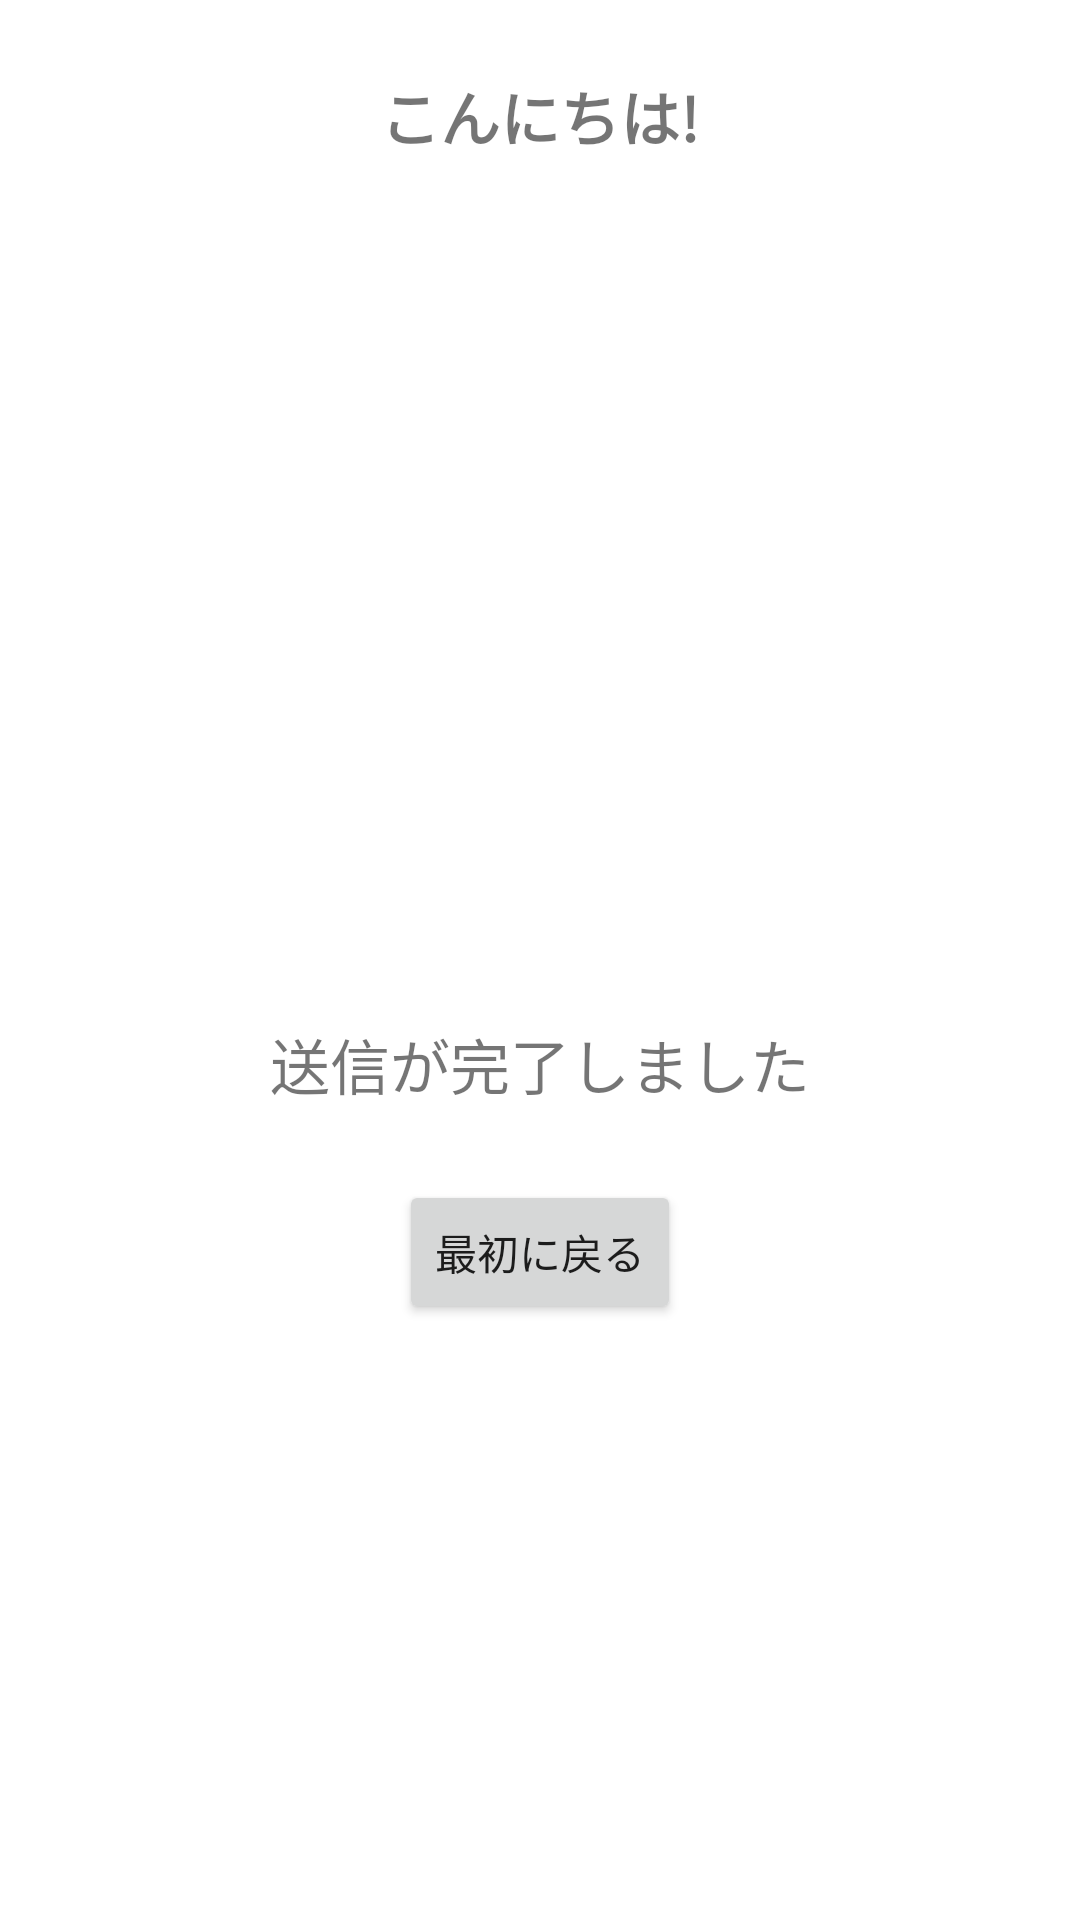

Here is an Android app screen rendered from its layout file. Give the layout XML and the strings, colors and styles it references.
<!-- AndroidManifest.xml: application theme AppTheme -->
<!-- res/layout/activity_complete.xml -->
<?xml version="1.0" encoding="utf-8"?>
<LinearLayout xmlns:android="http://schemas.android.com/apk/res/android"
    android:layout_width="match_parent"
    android:layout_height="match_parent"
    android:orientation="vertical"
    android:padding="24dp">

    <TextView
        android:layout_width="wrap_content"
        android:layout_height="wrap_content"
        android:layout_gravity="center_horizontal"
        android:layout_marginBottom="16dp"
        android:textSize="20sp"
        android:textStyle="bold"
        android:text="@string/greeting" />

    <ImageView
        android:layout_width="96dp"
        android:layout_height="96dp"
        android:layout_gravity="center_horizontal"
        android:contentDescription="@null"
        android:src="@drawable/profile_banner" />

    <LinearLayout
        android:layout_width="match_parent"
        android:layout_height="0dp"
        android:layout_weight="1"
        android:orientation="vertical"
        android:gravity="center">

        <TextView
            android:layout_width="wrap_content"
            android:layout_height="wrap_content"
            android:textSize="20sp"
            android:text="@string/complete_message" />

        <Button
            android:id="@+id/buttonBackToStart"
            android:layout_width="wrap_content"
            android:layout_height="wrap_content"
            android:layout_marginTop="24dp"
            android:text="@string/action_back_to_start" />

    </LinearLayout>

</LinearLayout>
<!-- resources referenced by this layout -->
<resources>
  <string name="action_back_to_start">最初に戻る</string>
  <string name="complete_message">送信が完了しました</string>
  <string name="greeting">こんにちは!</string>
  <style name="AppTheme" parent="Theme.MaterialComponents.Light.DarkActionBar">
          <item name="android:windowOptOutEdgeToEdgeEnforcement">true</item>
      </style>
</resources>
